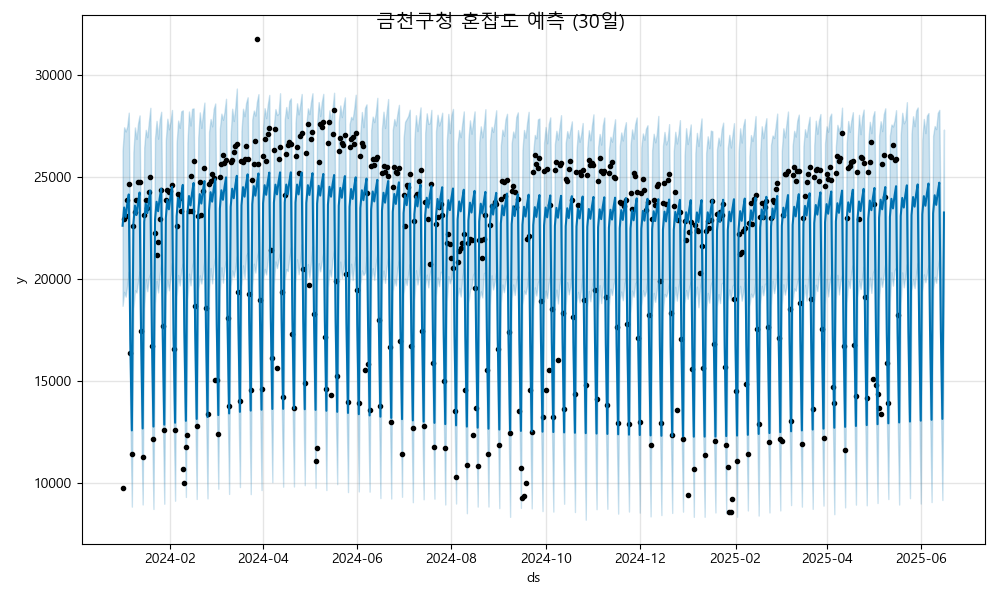

The file beside this chart, header and first rows:
ds, yhat, yhat_lower, yhat_upper
2024-01-01, 22597, 18678, 26274
2024-01-02, 23491, 19361, 27417
2024-01-03, 23028, 19126, 27212
2024-01-04, 23649, 19700, 27459
2024-01-05, 24130, 20343, 28133
2024-01-06, 16973, 13188, 20911
2024-01-07, 12581, 8849, 16424
2024-01-08, 22691, 18541, 26194
2024-01-09, 23584, 19438, 27407
2024-01-10, 23122, 19330, 26845
2024-01-11, 23742, 19864, 27606
2024-01-12, 24224, 20358, 27999
2024-01-13, 17066, 13310, 20727
2024-01-14, 12674, 8956, 16553
2024-01-15, 22785, 18540, 26426
2024-01-16, 23678, 19971, 27292
2024-01-17, 23216, 19392, 26929
2024-01-18, 23836, 20056, 27679
2024-01-19, 24317, 20276, 28371
2024-01-20, 17160, 13272, 21086
2024-01-21, 12768, 8736, 16453
2024-01-22, 22878, 18791, 26885
2024-01-23, 23771, 19903, 27731
2024-01-24, 23309, 19332, 26860
2024-01-25, 23929, 20189, 27773
2024-01-26, 24411, 20772, 28176
2024-01-27, 17254, 13488, 21242
2024-01-28, 12861, 8991, 16716
2024-01-29, 22972, 19203, 26777
2024-01-30, 23865, 19938, 27837
2024-01-31, 23403, 19435, 27318
2024-02-01, 24023, 20104, 27688
2024-02-02, 24504, 20784, 28265
2024-02-03, 17347, 13565, 21000
2024-02-04, 12955, 9138, 16695
2024-02-05, 23065, 19134, 26642
2024-02-06, 23958, 20187, 27746
2024-02-07, 23496, 19673, 27390
2024-02-08, 24116, 20397, 28198
2024-02-09, 24598, 20750, 28246
2024-02-10, 17441, 13822, 21209
2024-02-11, 13048, 9322, 16824
2024-02-12, 23159, 18994, 26675
2024-02-13, 24052, 20253, 28188
2024-02-14, 23590, 19678, 27502
2024-02-15, 24210, 20579, 28318
2024-02-16, 24691, 20912, 28342
2024-02-17, 17534, 13714, 21600
2024-02-18, 13142, 9224, 16999
2024-02-19, 23252, 19438, 26916
2024-02-20, 24146, 20169, 28146
2024-02-21, 23683, 19771, 27383
2024-02-22, 24303, 20333, 28059
2024-02-23, 24785, 20931, 28626
2024-02-24, 17628, 13682, 21272
2024-02-25, 13236, 9253, 17092
2024-02-26, 23346, 19465, 27182
2024-02-27, 24239, 20527, 27822
2024-02-28, 23777, 19778, 27461
2024-02-29, 24397, 20634, 28308
... 473 more rows
